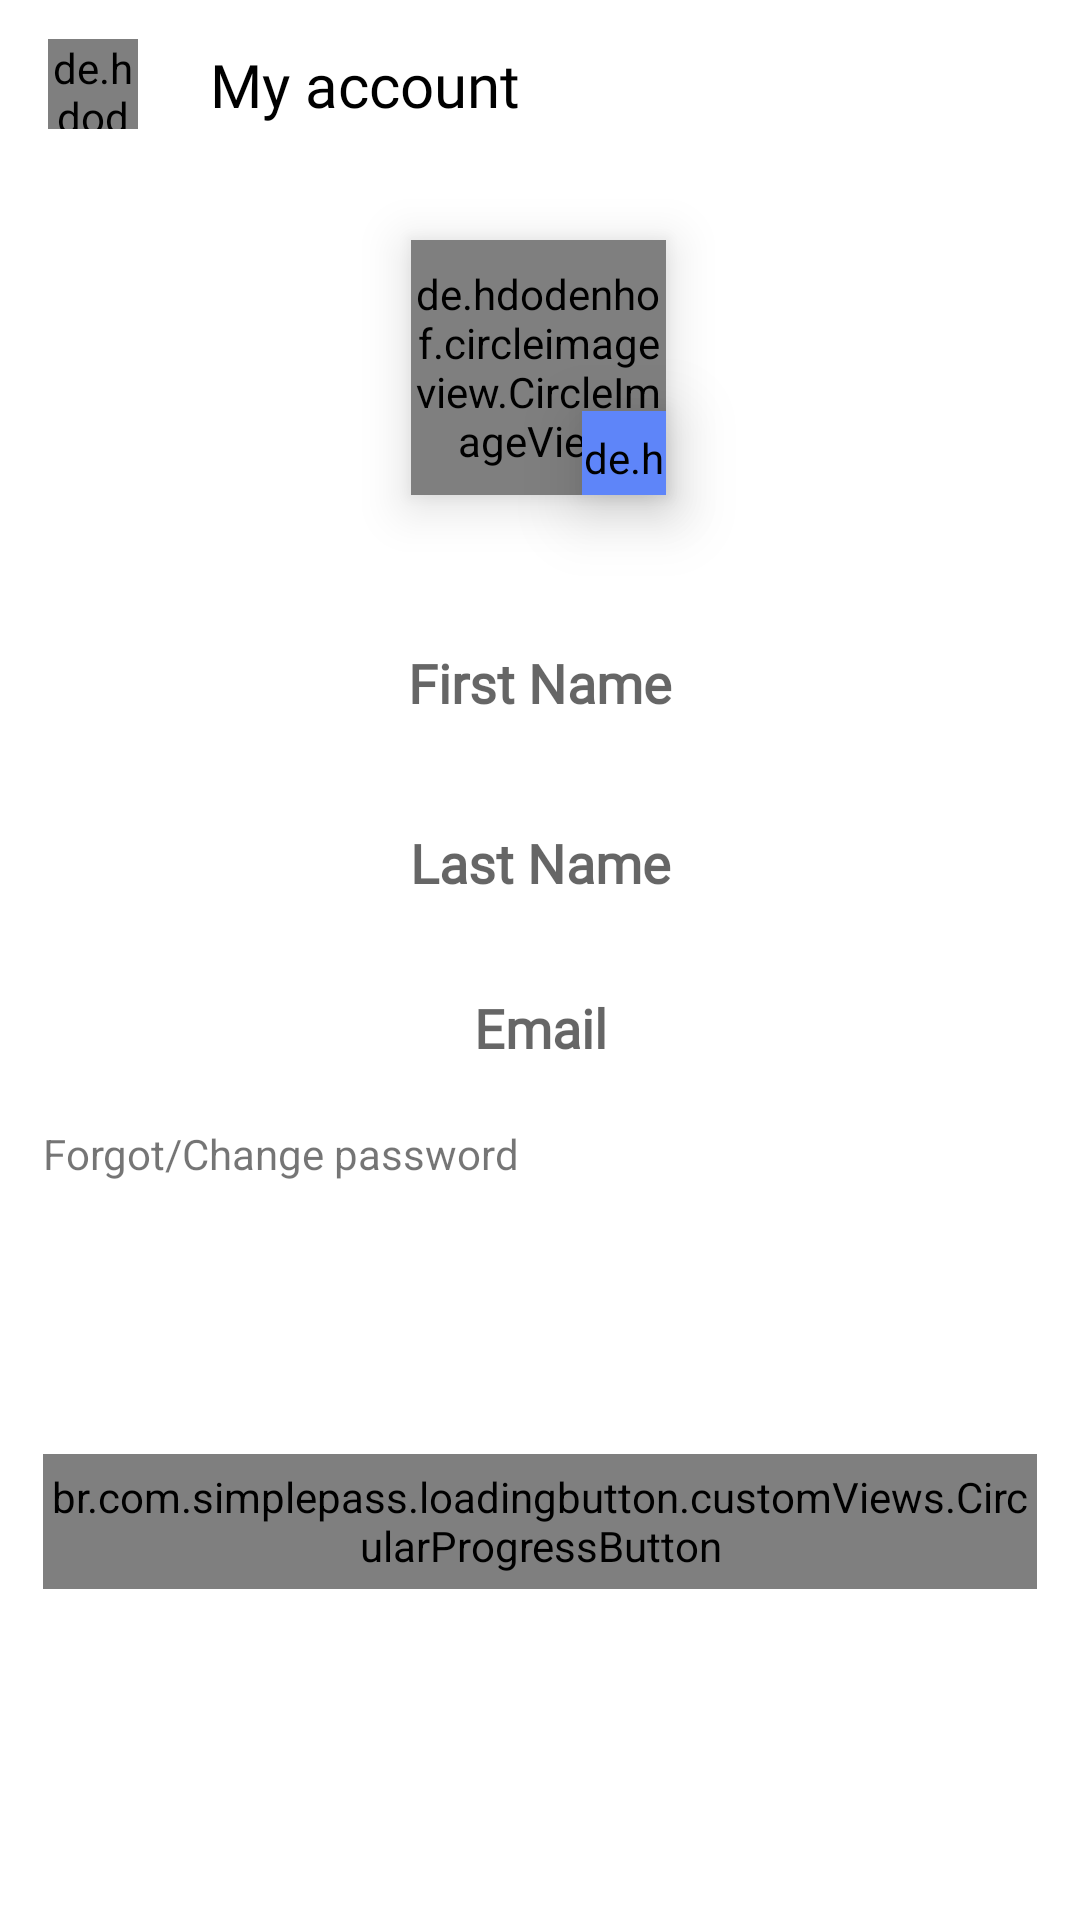

Here is an Android app screen rendered from its layout file. Give the layout XML and the strings, colors and styles it references.
<!-- AndroidManifest.xml: application theme Theme.EcommerceApp -->
<!-- res/layout/fragment_user_account.xml -->
<?xml version="1.0" encoding="utf-8"?>
<androidx.core.widget.NestedScrollView xmlns:android="http://schemas.android.com/apk/res/android"
    xmlns:app="http://schemas.android.com/apk/res-auto"
    xmlns:tools="http://schemas.android.com/tools"
    android:layout_width="match_parent"
    android:layout_height="match_parent"
    android:fillViewport="true"
    tools:context=".fragments.settings.UserAccountFragment">

    <androidx.constraintlayout.widget.ConstraintLayout
        android:layout_width="match_parent"
        android:layout_height="match_parent">

        <androidx.appcompat.widget.Toolbar
            android:id="@+id/toolbarUserAccount"
            android:layout_width="match_parent"
            android:layout_height="?actionBarSize"
            app:layout_constraintEnd_toEndOf="parent"
            app:layout_constraintStart_toStartOf="parent"
            app:layout_constraintTop_toTopOf="parent">

            <androidx.constraintlayout.widget.ConstraintLayout
                android:layout_width="match_parent"
                android:layout_height="match_parent">

                <de.hdodenhof.circleimageview.CircleImageView
                    android:layout_width="0dp"
                    android:layout_height="0dp"
                    android:scaleType="centerCrop"
                    android:src="@color/g_blue100"
                    app:layout_constraintBottom_toBottomOf="@+id/imageCloseUserAccount"
                    app:layout_constraintEnd_toEndOf="@id/imageCloseUserAccount"
                    app:layout_constraintStart_toStartOf="@+id/imageCloseUserAccount"
                    app:layout_constraintTop_toTopOf="@+id/imageCloseUserAccount"
                    app:tint="@color/g_black" />

                <ImageView
                    android:id="@+id/imageCloseUserAccount"
                    android:layout_width="30dp"
                    android:layout_height="30dp"
                    android:padding="5dp"
                    android:scaleType="centerInside"
                    android:src="@drawable/ic_close"
                    app:layout_constraintBottom_toBottomOf="parent"
                    app:layout_constraintStart_toStartOf="parent"
                    app:layout_constraintTop_toTopOf="parent"
                    app:tint="@color/black" />

                <TextView
                    android:layout_width="wrap_content"
                    android:layout_height="wrap_content"
                    android:layout_marginStart="24dp"
                    android:fontFamily="@font/poppins_light"
                    android:text="@string/my_account"
                    android:textColor="@color/black"
                    android:textSize="20sp"
                    app:layout_constraintBottom_toBottomOf="@id/imageCloseUserAccount"
                    app:layout_constraintStart_toEndOf="@id/imageCloseUserAccount"
                    app:layout_constraintTop_toTopOf="@id/imageCloseUserAccount" />

            </androidx.constraintlayout.widget.ConstraintLayout>
        </androidx.appcompat.widget.Toolbar>

        <ProgressBar
            android:id="@+id/progressbarAccount"
            android:layout_width="wrap_content"
            android:layout_height="wrap_content"
            android:visibility="gone"
            app:layout_constraintBottom_toBottomOf="parent"
            app:layout_constraintEnd_toEndOf="parent"
            app:layout_constraintStart_toStartOf="parent"
            app:layout_constraintTop_toTopOf="parent" />

        <de.hdodenhof.circleimageview.CircleImageView
            android:id="@+id/imageUser"
            android:layout_width="85dp"
            android:layout_height="85dp"
            android:layout_marginTop="24dp"
            android:elevation="10dp"
            android:src="@color/g_blue_gray200"
            app:layout_constraintEnd_toEndOf="@id/rightGuideline"
            app:layout_constraintHorizontal_bias="0.498"
            app:layout_constraintStart_toStartOf="@id/leftGuideline"
            app:layout_constraintTop_toBottomOf="@+id/toolbarUserAccount" />

        <de.hdodenhof.circleimageview.CircleImageView
            android:id="@+id/imageEdit"
            android:layout_width="28dp"
            android:layout_height="28dp"
            android:layout_marginTop="50dp"
            android:background="@drawable/settings_items_background"
            android:backgroundTint="#5E85F9"
            android:elevation="14dp"
            android:src="@drawable/ic_edit"
            app:layout_constraintBottom_toBottomOf="@id/imageUser"
            app:layout_constraintEnd_toEndOf="@id/imageUser" />

        <EditText
            android:id="@+id/edFirstName"
            android:layout_width="0dp"
            android:layout_height="45dp"
            android:layout_marginTop="40dp"
            android:background="@drawable/white_background"
            android:fontFamily="@font/poppins_light"
            android:gravity="center"
            android:hint="@string/first_name"
            android:singleLine="true"
            android:textStyle="bold"
            app:layout_constraintEnd_toStartOf="@+id/rightGuideline"
            app:layout_constraintStart_toStartOf="@+id/leftGuideline"
            app:layout_constraintTop_toBottomOf="@+id/imageUser" />

        <EditText
            android:id="@+id/edLastName"
            android:layout_width="0dp"
            android:layout_height="45dp"
            android:layout_marginTop="15dp"
            android:background="@drawable/white_background"
            android:fontFamily="@font/poppins_light"
            android:gravity="center"
            android:hint="@string/last_name"
            android:singleLine="true"
            android:textStyle="bold"
            app:layout_constraintEnd_toEndOf="@id/rightGuideline"
            app:layout_constraintStart_toStartOf="@id/leftGuideline"
            app:layout_constraintTop_toBottomOf="@id/edFirstName" />

        <EditText
            android:id="@+id/edEmail"
            android:layout_width="0dp"
            android:layout_height="45dp"
            android:layout_marginTop="10dp"
            android:background="@drawable/white_background"
            android:editable="false"
            android:fontFamily="@font/poppins_light"
            android:gravity="center"
            android:hint="@string/email"
            android:singleLine="true"
            android:textColor="@color/g_gray700"
            android:textStyle="bold"
            app:layout_constraintEnd_toEndOf="@id/rightGuideline"
            app:layout_constraintStart_toStartOf="@id/leftGuideline"
            app:layout_constraintTop_toBottomOf="@id/edLastName" />

        <TextView
            android:id="@+id/tvUpdatePassword"
            android:layout_width="wrap_content"
            android:layout_height="wrap_content"
            android:layout_marginTop="10dp"
            android:text="@string/forgot_change_password"
            app:layout_constraintStart_toStartOf="@id/leftGuideline"
            app:layout_constraintTop_toBottomOf="@+id/edEmail" />

        <br.com.simplepass.loadingbutton.customViews.CircularProgressButton
            android:id="@+id/buttonSave"
            android:layout_width="0dp"
            android:layout_height="45dp"
            android:layout_marginBottom="20dp"
            android:background="@drawable/blue_background"
            android:fontFamily="@font/poppins_light"
            android:text="@string/save"
            android:textAllCaps="false"
            android:textColor="@color/white"
            android:textSize="12sp"
            android:textStyle="bold"
            app:layout_constraintBottom_toBottomOf="parent"
            app:layout_constraintEnd_toEndOf="@id/rightGuideline"
            app:layout_constraintStart_toStartOf="@id/leftGuideline"
            app:layout_constraintTop_toBottomOf="@+id/tvUpdatePassword" />

        <androidx.constraintlayout.widget.Guideline
            android:id="@+id/leftGuideline"
            android:layout_width="wrap_content"
            android:layout_height="wrap_content"
            android:orientation="vertical"
            app:layout_constraintGuide_percent="0.04" />

        <androidx.constraintlayout.widget.Guideline
            android:id="@+id/rightGuideline"
            android:layout_width="wrap_content"
            android:layout_height="wrap_content"
            android:orientation="vertical"
            app:layout_constraintGuide_percent="0.96" />

    </androidx.constraintlayout.widget.ConstraintLayout>

</androidx.core.widget.NestedScrollView>
<!-- resources referenced by this layout -->
<resources>
  <!-- drawable ic_edit (drawable) -->
  <vector xmlns:android="http://schemas.android.com/apk/res/android"
      android:width="24dp"
      android:height="24dp"
      android:tint="@color/white"
      android:viewportWidth="24"
      android:viewportHeight="24">
      <path
          android:fillColor="@android:color/white"
          android:pathData="M3,17.25V21h3.75L17.81,9.94l-3.75,-3.75L3,17.25zM20.71,7.04c0.39,-0.39 0.39,-1.02 0,-1.41l-2.34,-2.34c-0.39,-0.39 -1.02,-0.39 -1.41,0l-1.83,1.83 3.75,3.75 1.83,-1.83z" />
  </vector>
  <!-- drawable settings_items_background (drawable) -->
  <?xml version="1.0" encoding="utf-8"?>
  <shape xmlns:android="http://schemas.android.com/apk/res/android"
      android:shape="oval">
      <solid android:color="#007aff" />
      <padding
          android:bottom="6dp"
          android:left="6dp"
          android:right="6dp"
          android:top="6dp" />
  </shape>
  <string name="email">Email</string>
  <string name="first_name">First Name</string>
  <string name="forgot_change_password">Forgot/Change password</string>
  <string name="last_name">Last Name</string>
  <string name="my_account">My account</string>
  <string name="save">Save</string>
  <style name="Theme.EcommerceApp" parent="Theme.MaterialComponents.Light.NoActionBar">
          
          <item name="colorPrimary">@color/purple_500</item>
          <item name="colorPrimaryVariant">@color/purple_700</item>
          <item name="colorOnPrimary">@color/white</item>
          
          <item name="colorSecondary">@color/teal_200</item>
          <item name="colorSecondaryVariant">@color/teal_700</item>
          <item name="colorOnSecondary">@color/black</item>
          
          <item name="android:statusBarColor">?attr/colorPrimaryVariant</item>
          
      </style>
  <!-- not gathered from this repository: default colours our renderer supplied (Android Studio template values) -->
  <color name="purple_500">#FF6200EE</color>
  <color name="purple_700">#FF3700B3</color>
  <color name="teal_200">#FF03DAC5</color>
  <color name="teal_700">#FF018786</color>
  <color name="black">#FF000000</color>
  <color name="white">#FFFFFFFF</color>
</resources>
